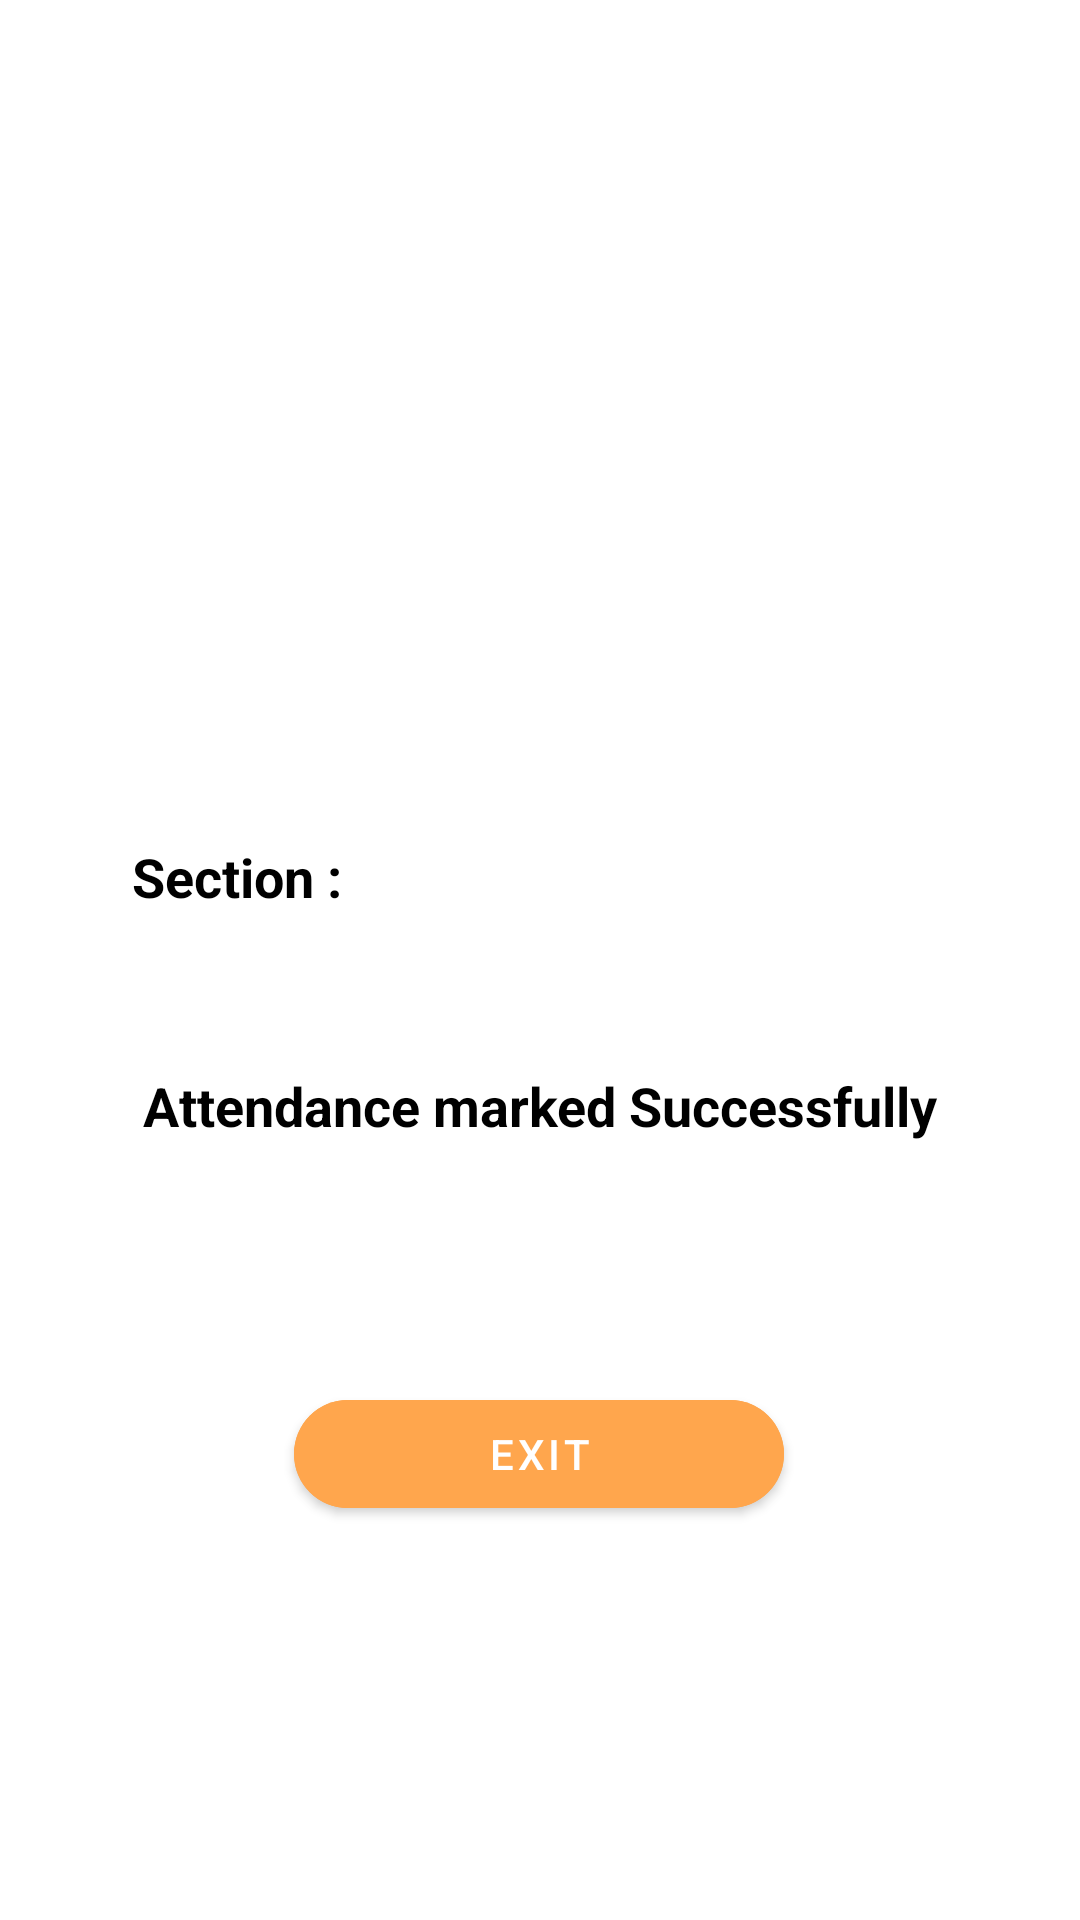

Here is an Android app screen rendered from its layout file. Give the layout XML and the strings, colors and styles it references.
<!-- AndroidManifest.xml: application theme Theme.CA_3 -->
<!-- res/layout/activity_attendance.xml -->
<?xml version="1.0" encoding="utf-8"?>
<androidx.constraintlayout.widget.ConstraintLayout xmlns:android="http://schemas.android.com/apk/res/android"
    xmlns:app="http://schemas.android.com/apk/res-auto"
    xmlns:tools="http://schemas.android.com/tools"
    android:layout_width="match_parent"
    android:layout_height="match_parent"
    tools:context=".Attendance">

    <ImageView
        android:id="@+id/imageView4"
        android:layout_width="159dp"
        android:layout_height="152dp"
        android:layout_marginTop="72dp"
        app:layout_constraintEnd_toEndOf="parent"
        app:layout_constraintStart_toStartOf="parent"
        app:layout_constraintTop_toTopOf="parent"
        app:srcCompat="@drawable/lovely_professional_university_logo"/>

    <TextView
        android:id="@+id/textView7"
        android:layout_width="wrap_content"
        android:layout_height="wrap_content"
        android:layout_marginStart="44dp"
        android:layout_marginTop="56dp"
        android:text="Section : "
        android:textColor="@color/black"
        android:textStyle="bold"
        android:textSize="18dp"
        app:layout_constraintStart_toStartOf="parent"
        app:layout_constraintTop_toBottomOf="@+id/imageView4"/>

    <TextView
        android:id="@+id/textView8"
        android:layout_width="wrap_content"
        android:layout_height="wrap_content"
        android:layout_marginStart="36dp"
        android:layout_marginTop="56dp"
        android:text=""
        android:textColor="@color/black"
        android:textSize="18dp"
        app:layout_constraintStart_toEndOf="@+id/textView7"
        app:layout_constraintTop_toBottomOf="@+id/imageView4"/>

    <TextView
        android:id="@+id/textView9"
        android:layout_width="wrap_content"
        android:layout_height="wrap_content"
        android:layout_marginTop="52dp"
        android:text="Attendance marked Successfully"
        android:textColor="@color/black"
        android:textSize="18dp"
        android:textStyle="bold"
        app:layout_constraintEnd_toEndOf="parent"
        app:layout_constraintStart_toStartOf="parent"
        app:layout_constraintTop_toBottomOf="@+id/textView7"/>

    <com.google.android.material.button.MaterialButton
        android:id="@+id/end"
        android:layout_width="wrap_content"
        android:layout_height="wrap_content"
        android:layout_marginTop="80dp"
        app:layout_constraintEnd_toEndOf="parent"
        android:text="EXIT"
        app:layout_constraintHorizontal_bias="0.498"
        app:layout_constraintStart_toStartOf="parent"
        app:layout_constraintTop_toBottomOf="@+id/textView9"
        android:backgroundTint="#ffa64d"
        app:cornerRadius="45dp"
        android:ems="10"/>
</androidx.constraintlayout.widget.ConstraintLayout>
<!-- resources referenced by this layout -->
<resources>
  <style name="Theme.CA_3" parent="Theme.MaterialComponents.DayNight.DarkActionBar">
          
          <item name="colorPrimary">@color/purple_500</item>
          <item name="colorPrimaryVariant">@color/purple_700</item>
          <item name="colorOnPrimary">@color/white</item>
          
          <item name="colorSecondary">@color/teal_200</item>
          <item name="colorSecondaryVariant">@color/teal_700</item>
          <item name="colorOnSecondary">@color/black</item>
          
          <item name="android:statusBarColor">?attr/colorPrimaryVariant</item>
          
      </style>
  <!-- not gathered from this repository: default colours our renderer supplied (Android Studio template values) -->
  <color name="purple_500">#FF6200EE</color>
  <color name="purple_700">#FF3700B3</color>
  <color name="teal_200">#FF03DAC5</color>
  <color name="teal_700">#FF018786</color>
  <color name="black">#FF000000</color>
  <color name="white">#FFFFFFFF</color>
</resources>
